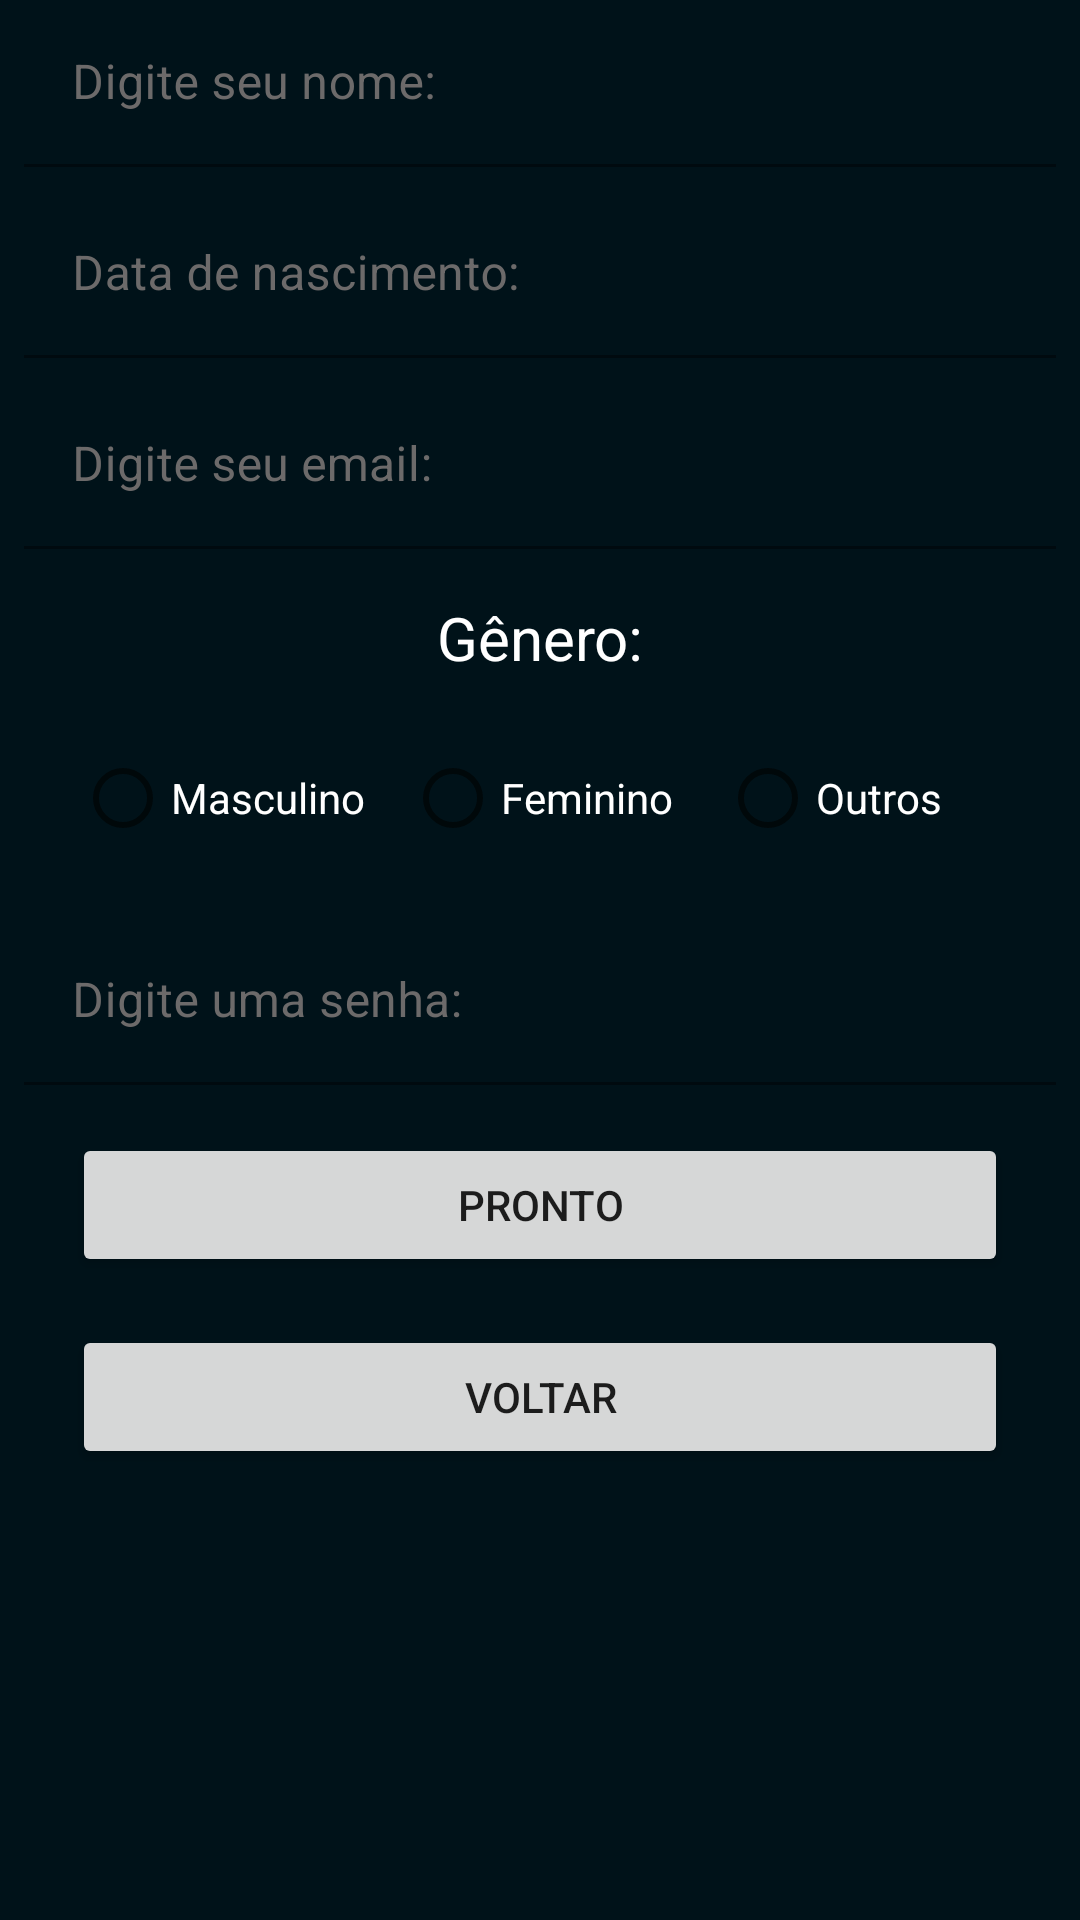

Reconstruct the res/layout file that produces this screen, plus the resources it refers to.
<!-- AndroidManifest.xml: application theme Theme.TestePI -->
<!-- res/layout/activity_cadastro.xml -->
<?xml version="1.0" encoding="utf-8"?>

<androidx.constraintlayout.widget.ConstraintLayout xmlns:android="http://schemas.android.com/apk/res/android"
    xmlns:app="http://schemas.android.com/apk/res-auto"
    xmlns:tools="http://schemas.android.com/tools"
    android:layout_width="match_parent"
    android:layout_height="match_parent"
    android:background="#001219"
    tools:context=".CadastroActivity">

    <com.google.android.material.textfield.TextInputLayout
        android:id="@+id/InputNome"
        android:layout_width="match_parent"
        android:layout_height="wrap_content"
        android:layout_marginStart="8dp"
        android:layout_marginEnd="8dp"
        android:textColorHint="#6C6A6A"
        app:layout_constraintEnd_toEndOf="parent"
        app:layout_constraintStart_toStartOf="parent"
        tools:layout_editor_absoluteY="32dp">

        <com.google.android.material.textfield.TextInputEditText
            android:layout_width="match_parent"
            android:layout_height="wrap_content"
            android:background="#001219"
            android:hint="Digite seu nome:"
            android:textColor="#FFFFFF"
            android:textColorHint="#6C6A6A" />
    </com.google.android.material.textfield.TextInputLayout>

    <com.google.android.material.textfield.TextInputLayout
        android:id="@+id/InputDataNasc"
        android:layout_width="match_parent"
        android:layout_height="wrap_content"
        android:layout_marginStart="8dp"
        android:layout_marginTop="8dp"
        android:layout_marginEnd="8dp"
        android:background="#001219"
        android:backgroundTint="#D4EAF3"
        android:textColorHint="#6C6A6A"
        app:layout_constraintEnd_toEndOf="@+id/InputNome"
        app:layout_constraintStart_toStartOf="@+id/InputNome"
        app:layout_constraintTop_toBottomOf="@+id/InputNome">

        <com.google.android.material.textfield.TextInputEditText
            android:layout_width="match_parent"
            android:layout_height="wrap_content"
            android:background="#001219"
            android:hint="Data de nascimento:"
            android:textColor="#FFFFFF" />
    </com.google.android.material.textfield.TextInputLayout>

    <com.google.android.material.textfield.TextInputLayout
        android:id="@+id/InputEmail"
        android:layout_width="match_parent"
        android:layout_height="wrap_content"
        android:layout_marginStart="8dp"
        android:layout_marginTop="8dp"
        android:layout_marginEnd="8dp"
        android:background="#D4EAF3"
        android:backgroundTint="#D4EAF3"
        android:textColorHint="#6C6A6A"
        app:layout_constraintEnd_toEndOf="@+id/InputDataNasc"
        app:layout_constraintStart_toStartOf="@+id/InputDataNasc"
        app:layout_constraintTop_toBottomOf="@+id/InputDataNasc">

        <com.google.android.material.textfield.TextInputEditText
            android:layout_width="match_parent"
            android:layout_height="wrap_content"
            android:background="#001219"
            android:hint="Digite seu email:"
            android:textColor="#FBFBFB" />
    </com.google.android.material.textfield.TextInputLayout>

    <com.google.android.material.textfield.TextInputLayout
        android:id="@+id/InputSenha"
        android:layout_width="match_parent"
        android:layout_height="wrap_content"
        android:layout_marginStart="8dp"
        android:layout_marginTop="16dp"
        android:layout_marginEnd="8dp"
        android:background="#001219"
        android:backgroundTint="#D4EAF3"
        android:textColorHint="#6C6A6A"
        app:layout_constraintEnd_toEndOf="parent"
        app:layout_constraintStart_toStartOf="parent"
        app:layout_constraintTop_toBottomOf="@+id/radioGroup">

        <com.google.android.material.textfield.TextInputEditText
            android:layout_width="match_parent"
            android:layout_height="wrap_content"
            android:background="#001219"
            android:hint="Digite uma senha:"
            android:textColor="#FFFFFF" />
    </com.google.android.material.textfield.TextInputLayout>

    <Button
        android:id="@+id/btnPronto"
        android:layout_width="match_parent"
        android:layout_height="wrap_content"
        android:layout_marginStart="24dp"
        android:layout_marginTop="16dp"
        android:layout_marginEnd="24dp"
        android:text="Pronto"
        app:layout_constraintEnd_toEndOf="parent"
        app:layout_constraintStart_toStartOf="parent"
        app:layout_constraintTop_toBottomOf="@+id/InputSenha" />

    <Button
        android:id="@+id/btnVoltar"
        android:layout_width="match_parent"
        android:layout_height="wrap_content"
        android:layout_marginStart="24dp"
        android:layout_marginTop="16dp"
        android:layout_marginEnd="24dp"
        android:text="Voltar"
        app:layout_constraintEnd_toEndOf="parent"
        app:layout_constraintStart_toStartOf="parent"
        app:layout_constraintTop_toBottomOf="@+id/btnPronto" />

    <RadioGroup
        android:id="@+id/radioGroup"
        android:layout_width="wrap_content"
        android:layout_height="wrap_content"
        android:layout_marginTop="16dp"
        android:orientation="horizontal"
        app:layout_constraintEnd_toEndOf="parent"
        app:layout_constraintStart_toStartOf="parent"
        app:layout_constraintTop_toBottomOf="@+id/textView3">

        <RadioButton
            android:id="@+id/radioButton3"
            android:layout_width="100dp"
            android:layout_height="wrap_content"
            android:layout_marginRight="10dp"
            android:text="Masculino"
            android:textColor="#FFFFFF"
            android:textSize="14sp" />

        <RadioButton
            android:id="@+id/radioButton2"
            android:layout_width="95dp"
            android:layout_height="wrap_content"
            android:text="Feminino"
            android:textColor="#FFFFFF"
            android:textSize="14sp" />

        <RadioButton
            android:id="@+id/radioButton"
            android:layout_width="95dp"
            android:layout_height="wrap_content"
            android:layout_marginLeft="10dp"
            android:text="Outros"
            android:textColor="#FFFFFF"
            android:textSize="14sp" />
    </RadioGroup>

    <TextView
        android:id="@+id/textView3"
        android:layout_width="wrap_content"
        android:layout_height="wrap_content"
        android:layout_marginTop="16dp"
        android:text="Gênero:"
        android:textColor="#FFFFFF"
        android:textSize="20sp"
        app:layout_constraintEnd_toEndOf="parent"
        app:layout_constraintStart_toStartOf="parent"
        app:layout_constraintTop_toBottomOf="@+id/InputEmail" />

</androidx.constraintlayout.widget.ConstraintLayout>
<!-- resources referenced by this layout -->
<resources>
  <style name="Theme.TestePI" parent="Theme.MaterialComponents.Light.NoActionBar">
          
          <item name="colorPrimary">@color/blue</item>
          <item name="colorPrimaryVariant">@color/blue_dark</item>
          <item name="colorOnPrimary">@color/black</item>
          
          <item name="colorSecondary">@color/teal_200</item>
          <item name="colorSecondaryVariant">@color/teal_700</item>
          <item name="colorOnSecondary">@color/black</item>
          
          <item name="android:statusBarColor" tools:targetApi="l">?attr/colorPrimaryVariant</item>
          
      </style>
  <color name="blue">#1565C0</color>
  <color name="blue_dark">#154B88</color>
  <color name="black">#FF000000</color>
  <color name="teal_200">#FF03DAC5</color>
  <color name="teal_700">#FF018786</color>
</resources>
